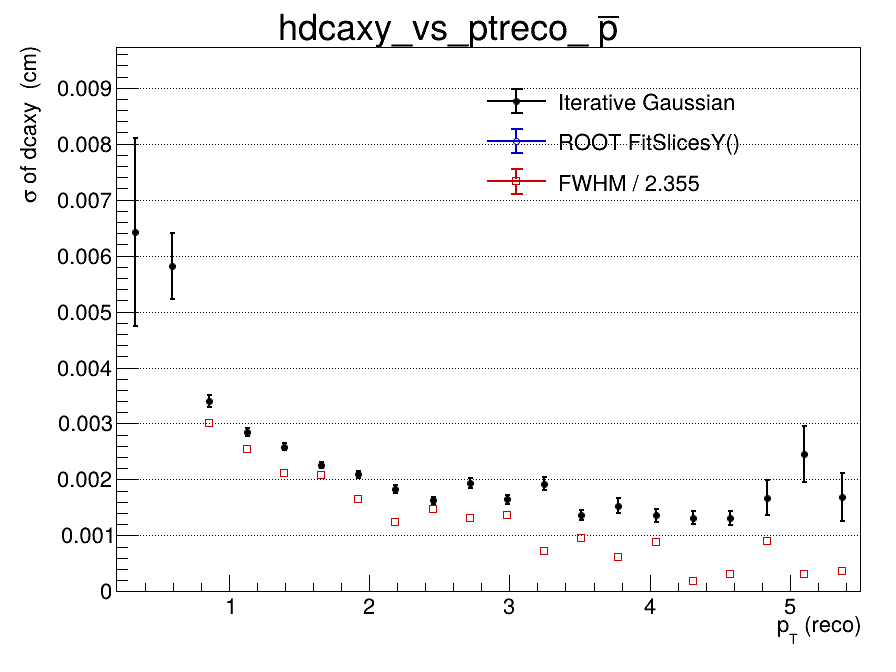

The table this chart was drawn from, first rows:
x_low, x_high, x_center, entries, iterative_mean, iterative_mean_error, iterative_sigma, iterative_sigma_error, iterative_chi2_ndf, iterative_iterations, iterative_fit_status, fitslicesy_sigma, fitslicesy_sigma_error, fwhm, fwhm_sigma
0.2, 0.465, 0.3325, 498, -0.002941, 0.001637, 0.006422, 0.001684, 0.6307, 2, 0, 0, 0, nan, nan
0.465, 0.73, 0.5975, 2371, -0.001165, 0.0003326, 0.005814, 0.0005902, 1.295, 2, 0, 0, 0, nan, nan
0.73, 0.995, 0.8625, 3398, -7.76143657257e-05, 8.03136026465e-05, 0.003404, 0.0001031, 0.9825, 2, 0, 0, 0, 0.007079, 0.003006
0.995, 1.26, 1.128, 3225, 0.0001282, 6.15309451061e-05, 0.00285, 6.95220217935e-05, 0.9467, 2, 0, 0, 0, 0.006003, 0.002549
1.26, 1.525, 1.393, 2621, 0.0001607, 5.90208806921e-05, 0.002586, 6.60792507496e-05, 1.281, 2, 0, 0, 0, 0.004978, 0.002114
1.525, 1.79, 1.658, 2051, 0.0002315, 5.80104433017e-05, 0.002252, 5.56254318995e-05, 0.9645, 4, 0, 0, 0, 0.004906, 0.002083
1.79, 2.055, 1.923, 1496, 0.0002082, 6.28415314692e-05, 0.00209, 6.03370317883e-05, 1.143, 2, 0, 0, 0, 0.003887, 0.001651
2.055, 2.32, 2.188, 1133, 4.88053812691e-05, 6.50939220415e-05, 0.001828, 7.33047105081e-05, 1.293, 3, 0, 0, 0, 0.002919, 0.001239
2.32, 2.585, 2.453, 863, 0.0001495, 6.7909902116e-05, 0.001625, 6.70947538895e-05, 0.7358, 4, 0, 0, 0, 0.00345, 0.001465
2.585, 2.85, 2.718, 676, 3.87950917511e-05, 8.88366028125e-05, 0.001937, 9.08409641883e-05, 0.9688, 3, 0, 0, 0, 0.003107, 0.001319
2.85, 3.115, 2.983, 485, 0.0001439, 8.90199455772e-05, 0.001648, 7.85792146981e-05, 0.7581, 3, 0, 0, 0, 0.003228, 0.001371
3.115, 3.38, 3.248, 382, 0.0001828, 0.0001166, 0.001926, 0.0001176, 0.8166, 3, 0, 0, 0, 0.001711, 0.0007264
3.38, 3.645, 3.513, 293, 0.0001289, 9.70931224672e-05, 0.00137, 9.29138969306e-05, 0.851, 10, 0, 0, 0, 0.002246, 0.0009539
3.645, 3.91, 3.778, 222, 0.000148, 0.0001273, 0.00153, 0.0001384, 0.8611, 4, 0, 0, 0, 0.001462, 0.0006207
3.91, 4.175, 4.043, 186, 5.90698114192e-05, 0.0001289, 0.001357, 0.0001139, 0.9682, 4, 0, 0, 0, 0.002087, 0.0008865
4.175, 4.44, 4.308, 156, 0.0002493, 0.0001368, 0.00132, 0.0001218, 0.9273, 4, 0, 0, 0, 0.0004222, 0.0001793
4.44, 4.705, 4.573, 144, 0.0002674, 0.0001457, 0.001311, 0.0001328, 1.606, 3, 0, 0, 0, 0.000726, 0.0003083
4.705, 4.97, 4.838, 92, -0.0003775, 0.0002432, 0.001674, 0.0003078, 1.032, 3, 0, 0, 0, 0.0021, 0.0008918
4.97, 5.235, 5.103, 75, 0.0007268, 0.0004315, 0.00245, 0.0004987, 0.6514, 2, 0, 0, 0, 0.00075, 0.0003185
5.235, 5.5, 5.368, 68, -0.0003081, 0.0003185, 0.001684, 0.0004247, 0.9733, 2, 0, 0, 0, 0.000875, 0.0003716
